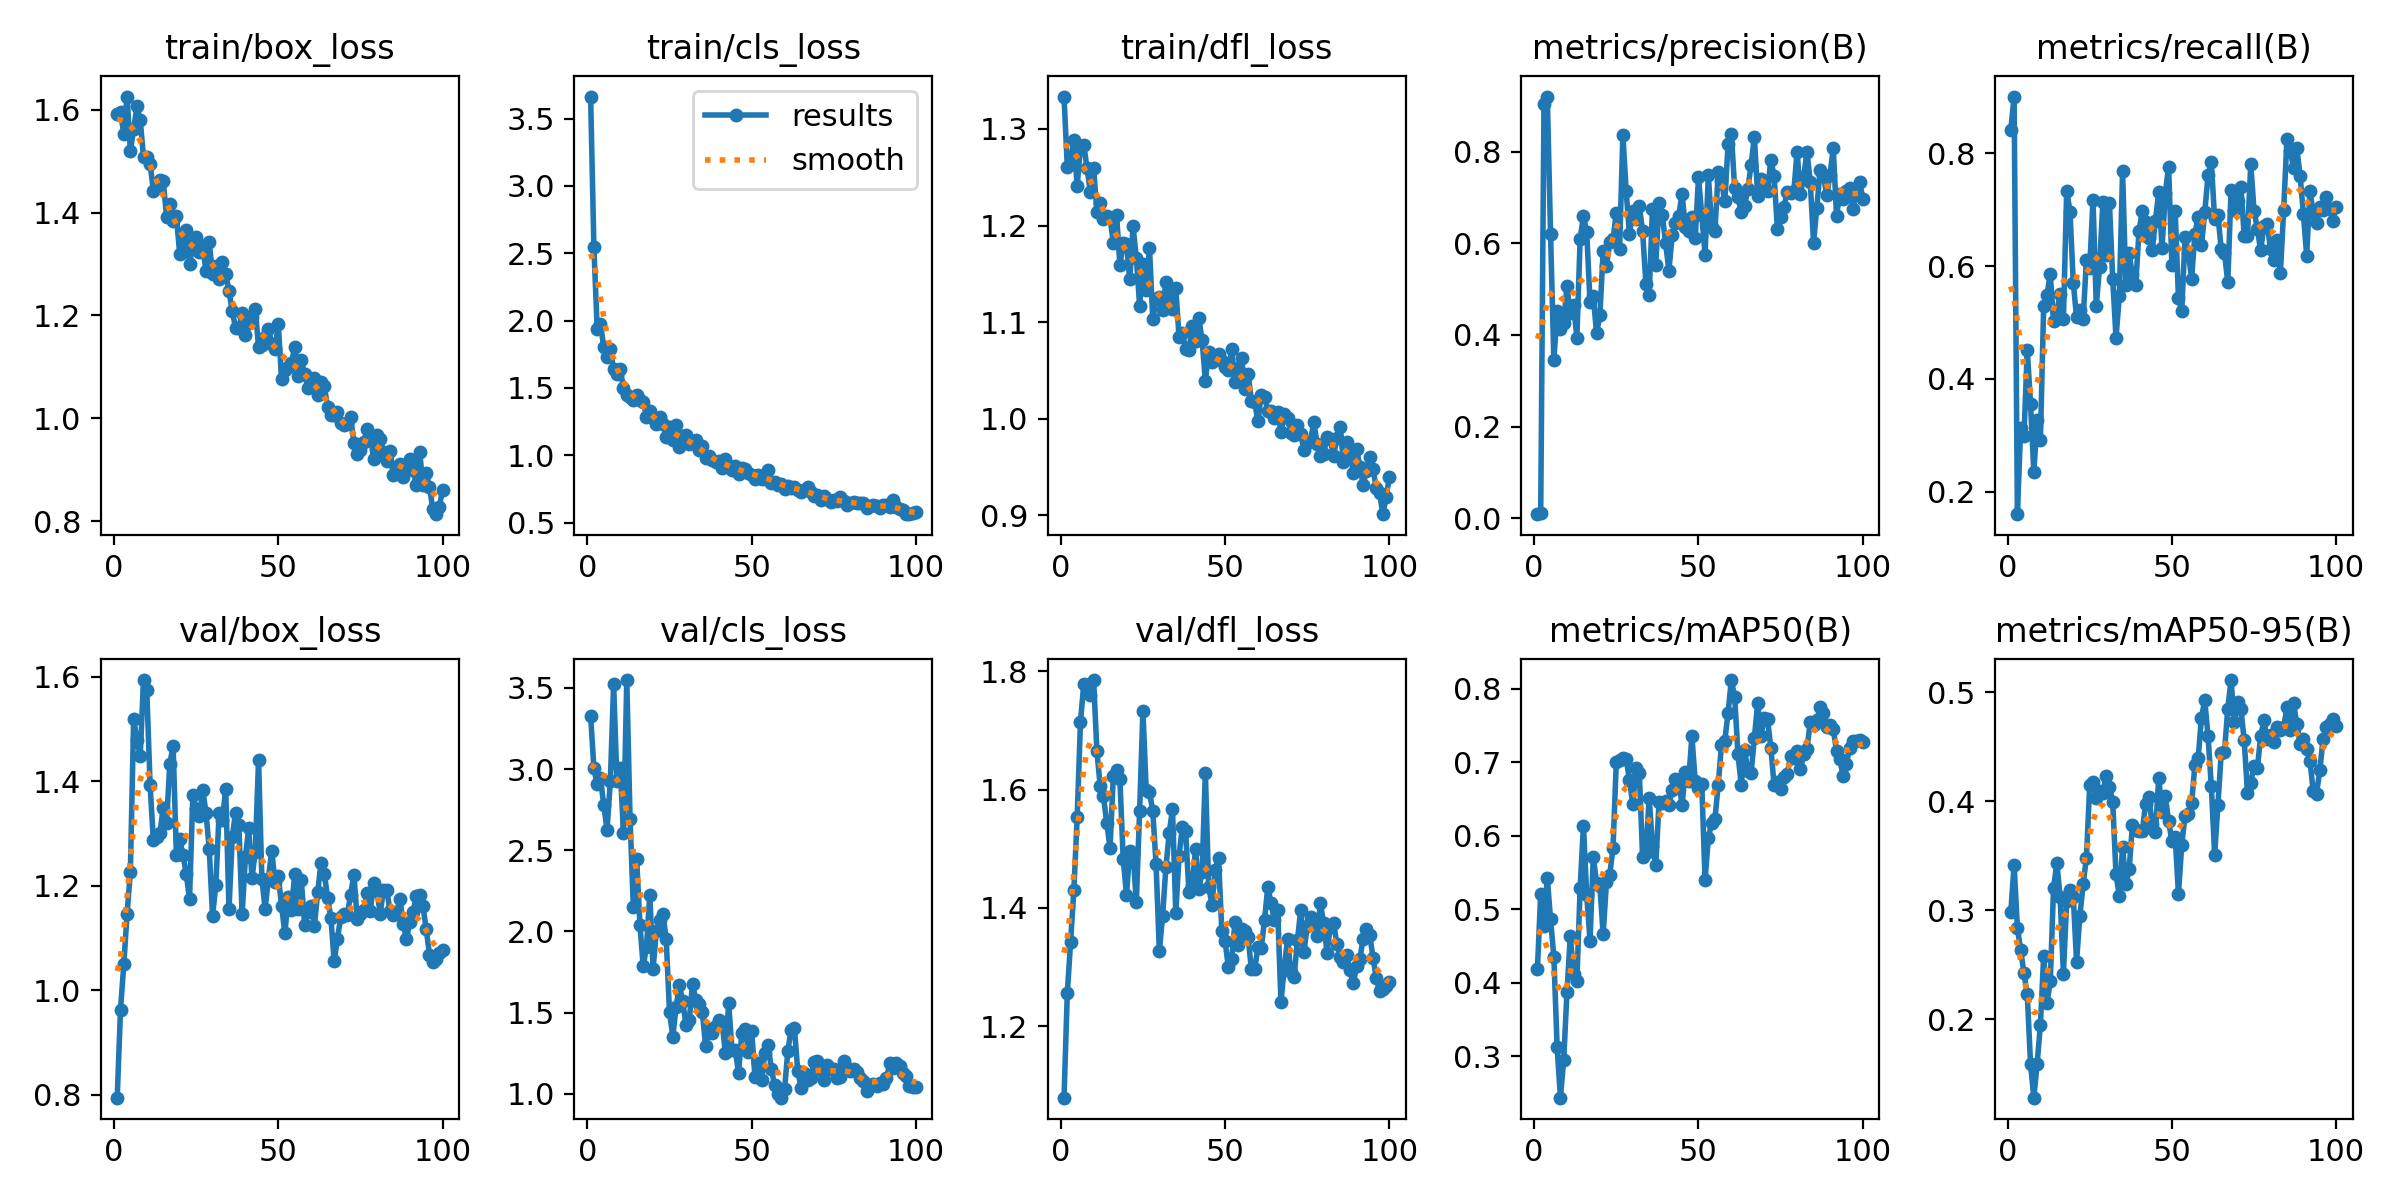

The data file committed next to this chart (first rows):
epoch, time, train/box_loss, train/cls_loss, train/dfl_loss, metrics/precision(B), metrics/recall(B), metrics/mAP50(B), metrics/mAP50-95(B), val/box_loss, val/cls_loss, val/dfl_loss, lr/pg0, lr/pg1, lr/pg2
1, 3.203, 1.591, 3.664, 1.334, 0.00912, 0.8416, 0.4181, 0.2985, 0.7941, 3.329, 1.079, 0.000175, 0.000175, 0.000175
2, 5.354, 1.596, 2.545, 1.261, 0.01077, 0.9005, 0.5209, 0.342, 0.9627, 3.005, 1.256, 0.0003589, 0.0003589, 0.0003589
3, 7.509, 1.552, 1.938, 1.265, 0.9041, 0.1604, 0.4763, 0.2841, 1.049, 2.905, 1.342, 0.0005391, 0.0005391, 0.0005391
4, 9.521, 1.625, 1.973, 1.289, 0.92, 0.3133, 0.5427, 0.2636, 1.146, 2.944, 1.431, 0.0007156, 0.0007156, 0.0007156
5, 11.64, 1.52, 1.803, 1.241, 0.6195, 0.2989, 0.4858, 0.2424, 1.227, 2.777, 1.553, 0.0008884, 0.0008884, 0.0008884
6, 13.72, 1.562, 1.733, 1.282, 0.3444, 0.4512, 0.4351, 0.2229, 1.52, 2.628, 1.714, 0.001057, 0.001057, 0.001057
7, 15.78, 1.606, 1.786, 1.284, 0.452, 0.3565, 0.3119, 0.1592, 1.479, 2.924, 1.778, 0.001176, 0.001176, 0.001176
8, 17.95, 1.579, 1.64, 1.26, 0.4125, 0.2344, 0.2433, 0.1283, 1.449, 3.522, 1.778, 0.001163, 0.001163, 0.001163
9, 20, 1.509, 1.602, 1.235, 0.4266, 0.3272, 0.2948, 0.1591, 1.594, 2.927, 1.76, 0.001151, 0.001151, 0.001151
10, 22.08, 1.509, 1.641, 1.26, 0.5061, 0.291, 0.3877, 0.1951, 1.575, 3.007, 1.785, 0.001139, 0.001139, 0.001139
11, 24.19, 1.495, 1.5, 1.214, 0.447, 0.53, 0.4635, 0.2582, 1.393, 2.606, 1.666, 0.001126, 0.001126, 0.001126
12, 26.23, 1.442, 1.449, 1.223, 0.4664, 0.5493, 0.4119, 0.2151, 1.287, 3.548, 1.606, 0.001114, 0.001114, 0.001114
13, 28.24, 1.448, 1.436, 1.207, 0.3944, 0.5854, 0.4023, 0.2349, 1.293, 2.691, 1.589, 0.001102, 0.001102, 0.001102
14, 30.3, 1.464, 1.411, 1.21, 0.6096, 0.503, 0.529, 0.3204, 1.302, 2.149, 1.544, 0.001089, 0.001089, 0.001089
15, 32.35, 1.462, 1.444, 1.208, 0.6588, 0.5184, 0.6135, 0.3433, 1.349, 2.447, 1.502, 0.001077, 0.001077, 0.001077
16, 34.46, 1.392, 1.408, 1.182, 0.6246, 0.5512, 0.519, 0.3124, 1.32, 2.042, 1.623, 0.001064, 0.001064, 0.001064
17, 36.53, 1.417, 1.398, 1.21, 0.471, 0.5066, 0.4571, 0.2417, 1.434, 1.785, 1.633, 0.001052, 0.001052, 0.001052
18, 38.55, 1.384, 1.284, 1.159, 0.4844, 0.734, 0.5708, 0.3086, 1.468, 1.907, 1.618, 0.00104, 0.00104, 0.00104
19, 40.58, 1.393, 1.328, 1.182, 0.4033, 0.6967, 0.5353, 0.3188, 1.26, 2.227, 1.484, 0.001027, 0.001027, 0.001027
20, 42.66, 1.32, 1.276, 1.181, 0.4425, 0.5703, 0.5315, 0.3125, 1.289, 1.771, 1.422, 0.001015, 0.001015, 0.001015
21, 44.75, 1.341, 1.233, 1.144, 0.5835, 0.5094, 0.4656, 0.2531, 1.26, 2.005, 1.497, 0.001002, 0.001002, 0.001002
22, 46.76, 1.366, 1.283, 1.199, 0.5499, 0.5229, 0.5364, 0.2948, 1.223, 2.072, 1.492, 0.0009901, 0.0009901, 0.0009901
23, 48.8, 1.3, 1.235, 1.166, 0.6028, 0.5069, 0.5468, 0.3239, 1.175, 2.11, 1.411, 0.0009778, 0.0009778, 0.0009778
24, 50.89, 1.336, 1.134, 1.117, 0.6089, 0.6104, 0.5833, 0.3484, 1.374, 1.952, 1.565, 0.0009654, 0.0009654, 0.0009654
25, 52.89, 1.352, 1.211, 1.16, 0.6657, 0.5969, 0.6999, 0.4146, 1.348, 1.505, 1.733, 0.000953, 0.000953, 0.000953
26, 55.04, 1.324, 1.113, 1.134, 0.5883, 0.7175, 0.7029, 0.418, 1.334, 1.352, 1.6, 0.0009406, 0.0009406, 0.0009406
27, 57.04, 1.335, 1.227, 1.177, 0.8371, 0.5294, 0.7056, 0.4035, 1.384, 1.533, 1.596, 0.0009283, 0.0009283, 0.0009283
28, 59.37, 1.286, 1.063, 1.103, 0.7131, 0.5989, 0.7041, 0.4097, 1.34, 1.669, 1.564, 0.0009159, 0.0009159, 0.0009159
29, 61.46, 1.342, 1.14, 1.124, 0.6194, 0.7128, 0.6759, 0.4079, 1.27, 1.57, 1.474, 0.0009035, 0.0009035, 0.0009035
30, 63.5, 1.28, 1.148, 1.126, 0.6707, 0.6197, 0.6425, 0.4232, 1.142, 1.427, 1.327, 0.0008911, 0.0008911, 0.0008911
31, 65.52, 1.295, 1.084, 1.112, 0.6536, 0.7112, 0.6918, 0.4135, 1.202, 1.452, 1.387, 0.0008787, 0.0008787, 0.0008787
32, 67.58, 1.27, 1.098, 1.142, 0.6804, 0.5769, 0.6849, 0.3994, 1.34, 1.679, 1.469, 0.0008664, 0.0008664, 0.0008664
33, 69.65, 1.304, 1.111, 1.126, 0.6257, 0.4732, 0.571, 0.3333, 1.325, 1.578, 1.527, 0.000854, 0.000854, 0.000854
34, 71.71, 1.28, 1.04, 1.113, 0.5113, 0.5462, 0.5769, 0.313, 1.386, 1.555, 1.567, 0.0008416, 0.0008416, 0.0008416
35, 73.68, 1.248, 1.068, 1.136, 0.4882, 0.7677, 0.6513, 0.3581, 1.155, 1.501, 1.392, 0.0008293, 0.0008293, 0.0008293
36, 75.77, 1.208, 0.9807, 1.084, 0.6757, 0.5664, 0.5852, 0.3238, 1.293, 1.292, 1.489, 0.0008169, 0.0008169, 0.0008169
37, 77.86, 1.176, 0.9911, 1.089, 0.5523, 0.6224, 0.5594, 0.3379, 1.34, 1.397, 1.537, 0.0008045, 0.0008045, 0.0008045
38, 79.92, 1.176, 0.9663, 1.072, 0.6873, 0.5836, 0.6454, 0.3783, 1.317, 1.372, 1.53, 0.0007921, 0.0007921, 0.0007921
39, 81.99, 1.204, 0.9497, 1.071, 0.6614, 0.5664, 0.6442, 0.3737, 1.145, 1.419, 1.426, 0.0007797, 0.0007797, 0.0007797
40, 83.98, 1.163, 0.9573, 1.096, 0.5999, 0.6628, 0.6464, 0.3733, 1.255, 1.455, 1.437, 0.0007674, 0.0007674, 0.0007674
41, 86, 1.186, 0.9075, 1.081, 0.5401, 0.6973, 0.6413, 0.3729, 1.31, 1.44, 1.499, 0.000755, 0.000755, 0.000755
42, 88.03, 1.196, 0.9727, 1.105, 0.6169, 0.6786, 0.6625, 0.3973, 1.216, 1.25, 1.432, 0.0007426, 0.0007426, 0.0007426
43, 90.09, 1.213, 0.9235, 1.081, 0.645, 0.6502, 0.6774, 0.4038, 1.265, 1.557, 1.461, 0.0007302, 0.0007302, 0.0007302
44, 92.17, 1.138, 0.8899, 1.039, 0.6596, 0.628, 0.6756, 0.379, 1.441, 1.27, 1.629, 0.0007179, 0.0007179, 0.0007179
45, 94.2, 1.143, 0.9172, 1.07, 0.7079, 0.6808, 0.6412, 0.3721, 1.214, 1.272, 1.436, 0.0007055, 0.0007055, 0.0007055
46, 96.35, 1.157, 0.8619, 1.059, 0.6363, 0.7319, 0.6866, 0.4213, 1.156, 1.128, 1.406, 0.0006931, 0.0006931, 0.0006931
47, 98.43, 1.174, 0.9018, 1.064, 0.6272, 0.6327, 0.674, 0.3906, 1.214, 1.376, 1.465, 0.0006808, 0.0006808, 0.0006808
48, 100.5, 1.146, 0.8982, 1.067, 0.6568, 0.7294, 0.7352, 0.4047, 1.267, 1.402, 1.485, 0.0006684, 0.0006684, 0.0006684
49, 102.5, 1.135, 0.8709, 1.06, 0.6112, 0.7762, 0.6736, 0.3819, 1.207, 1.259, 1.361, 0.000656, 0.000656, 0.000656
50, 104.5, 1.184, 0.8524, 1.053, 0.7441, 0.6028, 0.6653, 0.3634, 1.218, 1.385, 1.344, 0.0006436, 0.0006436, 0.0006436
51, 106.5, 1.076, 0.8216, 1.051, 0.6609, 0.6982, 0.6703, 0.3675, 1.162, 1.105, 1.3, 0.0006312, 0.0006312, 0.0006312
52, 108.5, 1.093, 0.8547, 1.072, 0.5752, 0.5431, 0.539, 0.3152, 1.109, 1.187, 1.314, 0.0006189, 0.0006189, 0.0006189
53, 110.5, 1.1, 0.8256, 1.038, 0.7492, 0.5204, 0.5973, 0.3603, 1.178, 1.083, 1.376, 0.0006065, 0.0006065, 0.0006065
54, 112.6, 1.108, 0.8364, 1.053, 0.6348, 0.6512, 0.6165, 0.3866, 1.154, 1.252, 1.337, 0.0005941, 0.0005941, 0.0005941
55, 114.6, 1.139, 0.8937, 1.063, 0.6268, 0.6237, 0.6224, 0.3888, 1.223, 1.3, 1.364, 0.0005818, 0.0005818, 0.0005818
56, 116.7, 1.082, 0.7967, 1.031, 0.7547, 0.5779, 0.6689, 0.3988, 1.155, 1.151, 1.361, 0.0005694, 0.0005694, 0.0005694
57, 118.7, 1.113, 0.8005, 1.047, 0.7357, 0.6572, 0.7237, 0.433, 1.211, 1.053, 1.351, 0.000557, 0.000557, 0.000557
58, 120.8, 1.085, 0.7759, 1.019, 0.6914, 0.6876, 0.7287, 0.4399, 1.126, 1, 1.296, 0.0005446, 0.0005446, 0.0005446
59, 122.8, 1.059, 0.7869, 1.017, 0.8162, 0.6371, 0.7673, 0.4769, 1.15, 0.9767, 1.296, 0.0005322, 0.0005322, 0.0005322
60, 125, 1.067, 0.7461, 0.9972, 0.8392, 0.6952, 0.8116, 0.4925, 1.161, 1.028, 1.334, 0.0005199, 0.0005199, 0.0005199
... 40 more rows
